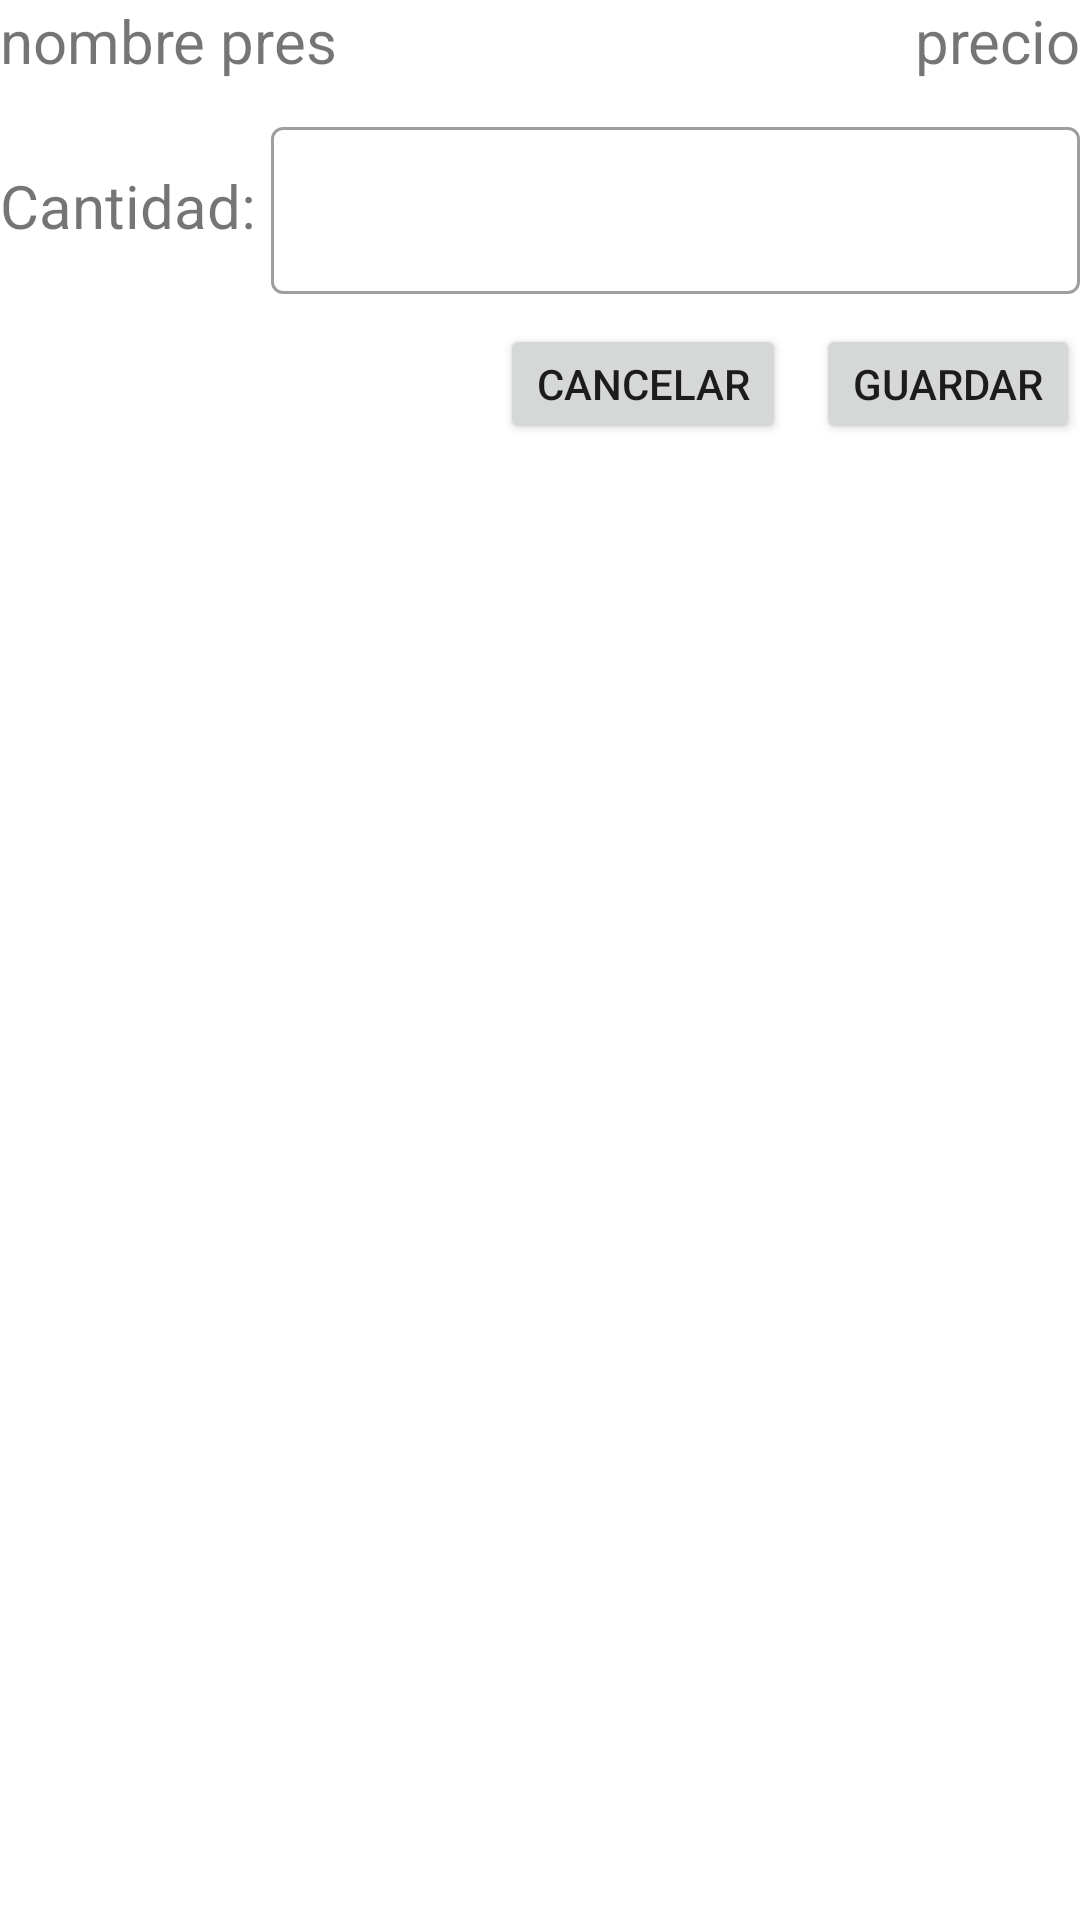

Write the Android layout XML for this screen, with the resource values it uses.
<!-- AndroidManifest.xml: application theme Theme.RegistroDePedidos -->
<!-- res/layout/activity_editar_encargo.xml -->
<?xml version="1.0" encoding="utf-8"?>
<androidx.appcompat.widget.LinearLayoutCompat xmlns:android="http://schemas.android.com/apk/res/android"
    xmlns:app="http://schemas.android.com/apk/res-auto"
    xmlns:tools="http://schemas.android.com/tools"
    android:layout_width="match_parent"
    android:layout_height="match_parent"
    android:orientation="vertical"
    tools:context=".views.EditarEncargoActivity">
    <androidx.appcompat.widget.LinearLayoutCompat
        android:layout_width="match_parent"
        android:layout_height="wrap_content"
        android:orientation="horizontal"
        tools:ignore="MissingConstraints">
        <TextView
            android:id="@+id/editar_enc_presentacion"
            android:layout_width="wrap_content"
            android:layout_height="wrap_content"
            android:textSize="20dp"
            android:text="nombre pres"/>
        <TextView
            android:id="@+id/editar_enc_precio"
            android:layout_width="match_parent"
            android:layout_height="wrap_content"
            android:gravity="end"
            android:textSize="20dp"
            android:text="precio"/>

    </androidx.appcompat.widget.LinearLayoutCompat>
    <androidx.appcompat.widget.LinearLayoutCompat
        android:layout_width="match_parent"
        android:layout_height="wrap_content"
        android:orientation="horizontal"
        android:layout_marginTop="10dp"
        tools:ignore="MissingConstraints">
        <TextView
            android:layout_width="wrap_content"
            android:layout_height="wrap_content"
            android:textSize="20dp"
            android:text="Cantidad: "/>
        <com.google.android.material.textfield.TextInputLayout
            android:id="@+id/text_input_layout_nombre_ser"
            style="@style/Widget.MaterialComponents.TextInputLayout.OutlinedBox"
            android:layout_width="match_parent"
            android:layout_height="wrap_content">

            <com.google.android.material.textfield.TextInputEditText
                android:id="@+id/editar_enc_cantidad"
                android:layout_width="match_parent"
                android:layout_height="wrap_content"
                android:inputType="number"
                android:gravity="end"
                android:textColorHint="#757575" />
        </com.google.android.material.textfield.TextInputLayout>

    </androidx.appcompat.widget.LinearLayoutCompat>

    <androidx.appcompat.widget.LinearLayoutCompat
        android:layout_width="match_parent"
        android:layout_height="40dp"
        android:gravity="end"
        android:layout_marginTop="10dp"
        android:orientation="horizontal">
        <Button
            android:id="@+id/Edit_Enc_btn_cancelar"
            android:layout_width="wrap_content"
            android:layout_height="wrap_content"
            android:text="@string/Cancelar"
            android:layout_gravity="end"/>
        <Button
            android:id="@+id/Edit_Enc_btn_guardar"
            android:layout_width="wrap_content"
            android:layout_height="wrap_content"
            android:layout_marginStart="10dp"
            android:text="@string/Guarda"
            android:layout_gravity="end"/>


    </androidx.appcompat.widget.LinearLayoutCompat>

</androidx.appcompat.widget.LinearLayoutCompat>
<!-- resources referenced by this layout -->
<resources>
  <string name="Cancelar">Cancelar</string>
  <string name="Guarda">Guardar</string>
  <style name="Theme.RegistroDePedidos" parent="Theme.MaterialComponents.DayNight.DarkActionBar">
          
          <item name="colorPrimary">@color/purple_500</item>
          <item name="colorPrimaryVariant">@color/purple_700</item>
          <item name="colorOnPrimary">@color/white</item>
          
          <item name="colorSecondary">@color/teal_200</item>
          <item name="colorSecondaryVariant">@color/teal_700</item>
          <item name="colorOnSecondary">@color/black</item>
          
          <item name="android:statusBarColor">?attr/colorPrimaryVariant</item>
          
      </style>
  <color name="purple_500">#FF6200EE</color>
  <color name="purple_700">#FF3700B3</color>
  <color name="white">#FFFFFFFF</color>
  <color name="teal_200">#FF03DAC5</color>
  <color name="teal_700">#FF018786</color>
  <color name="black">#FF000000</color>
</resources>
